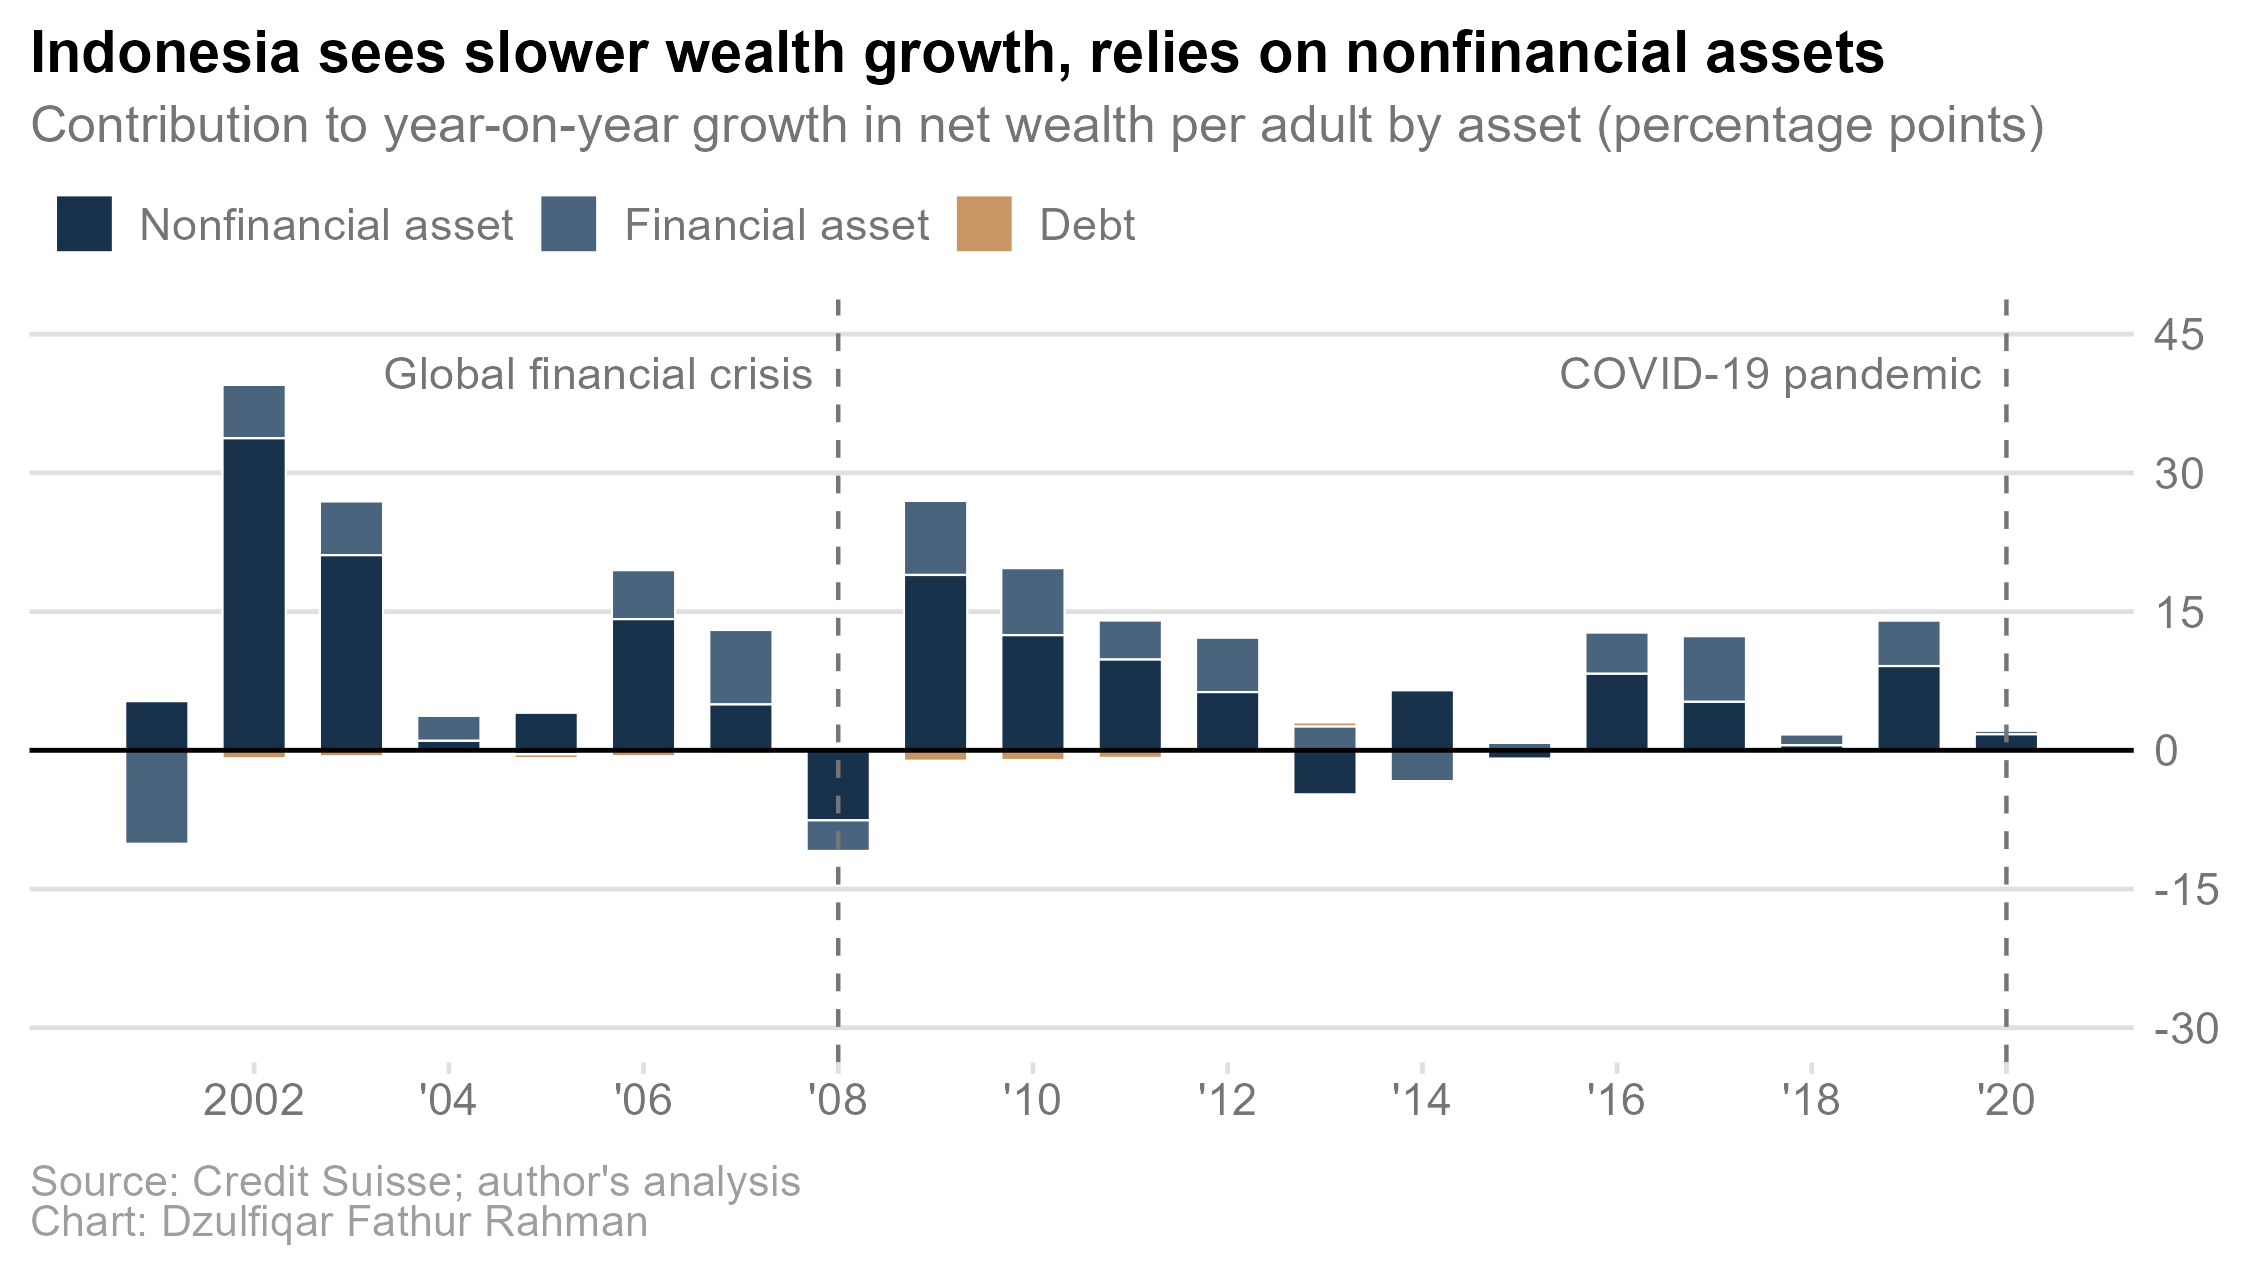

Source data for this figure (header and first rows):
country, year, category, weighted_growth
Indonesia, 2001, Financial asset, -10.11
Indonesia, 2001, Nonfinancial asset, 5.328
Indonesia, 2001, Debt, 0.03415
Indonesia, 2002, Financial asset, 5.773
Indonesia, 2002, Nonfinancial asset, 33.74
Indonesia, 2002, Debt, -0.8605
Indonesia, 2003, Financial asset, 5.817
Indonesia, 2003, Nonfinancial asset, 21.1
Indonesia, 2003, Debt, -0.6463
Indonesia, 2004, Financial asset, 2.703
Indonesia, 2004, Nonfinancial asset, 1.024
Indonesia, 2004, Debt, -0.3072
Indonesia, 2005, Financial asset, -0.4356
Indonesia, 2005, Nonfinancial asset, 4.059
Indonesia, 2005, Debt, -0.4158
Indonesia, 2006, Financial asset, 5.296
Indonesia, 2006, Nonfinancial asset, 14.18
Indonesia, 2006, Debt, -0.6333
Indonesia, 2007, Financial asset, 8.056
Indonesia, 2007, Nonfinancial asset, 4.956
Indonesia, 2007, Debt, -0.3713
Indonesia, 2008, Financial asset, -3.34
Indonesia, 2008, Nonfinancial asset, -7.553
Indonesia, 2008, Debt, -0.1863
Indonesia, 2009, Financial asset, 8.012
Indonesia, 2009, Nonfinancial asset, 18.96
Indonesia, 2009, Debt, -1.128
Indonesia, 2010, Financial asset, 7.249
Indonesia, 2010, Nonfinancial asset, 12.45
Indonesia, 2010, Debt, -1.05
Indonesia, 2011, Financial asset, 4.221
Indonesia, 2011, Nonfinancial asset, 9.813
Indonesia, 2011, Debt, -0.8205
Indonesia, 2012, Financial asset, 5.883
Indonesia, 2012, Nonfinancial asset, 6.294
Indonesia, 2012, Debt, -0.3337
Indonesia, 2013, Financial asset, 2.592
Indonesia, 2013, Nonfinancial asset, -4.766
Indonesia, 2013, Debt, 0.4263
Indonesia, 2014, Financial asset, -3.341
Indonesia, 2014, Nonfinancial asset, 6.491
Indonesia, 2014, Debt, -0.2516
Indonesia, 2015, Financial asset, 0.8096
Indonesia, 2015, Nonfinancial asset, -0.8939
Indonesia, 2015, Debt, 0.1687
Indonesia, 2016, Financial asset, 4.457
Indonesia, 2016, Nonfinancial asset, 8.274
Indonesia, 2016, Debt, -0.337
Indonesia, 2017, Financial asset, 7.099
Indonesia, 2017, Nonfinancial asset, 5.24
Indonesia, 2017, Debt, -0.2324
Indonesia, 2018, Financial asset, 1.204
Indonesia, 2018, Nonfinancial asset, 0.5417
Indonesia, 2018, Debt, 0.01337
Indonesia, 2019, Financial asset, 4.916
Indonesia, 2019, Nonfinancial asset, 9.108
Indonesia, 2019, Debt, -0.3089
Indonesia, 2020, Financial asset, 0.4103
Indonesia, 2020, Nonfinancial asset, 1.728
Indonesia, 2020, Debt, 0.1098
